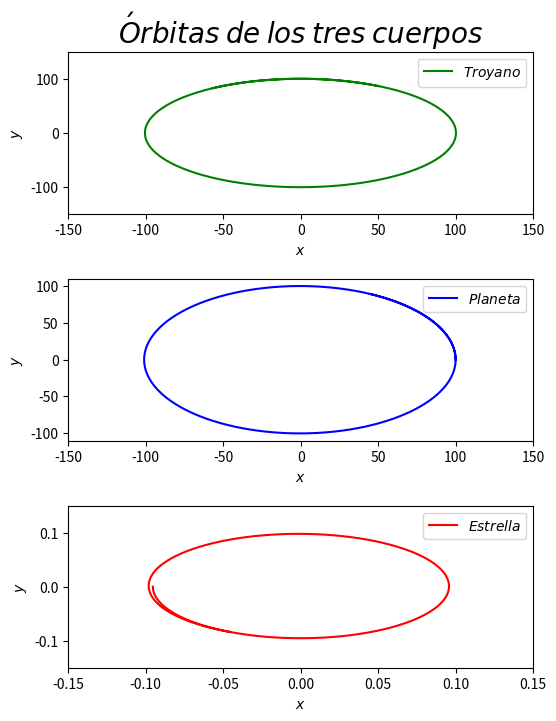
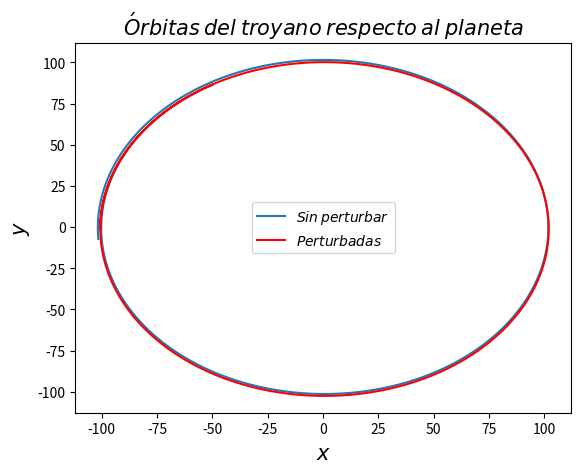
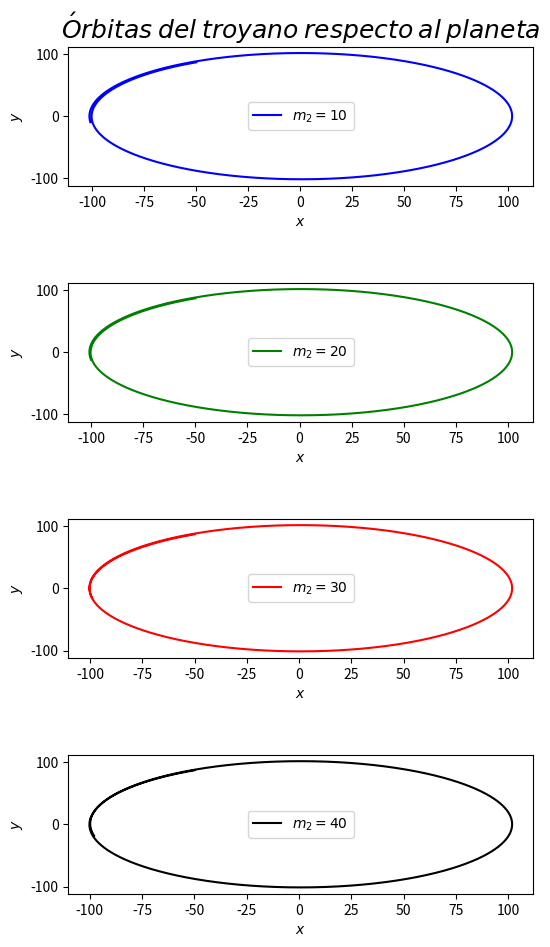

Reproduce these figures in Python, in order.
#!/usr/bin/python
import matplotlib.pyplot as plt
import numpy as np

#PROBLEMA DE TRES CUERPOS

#Creamos la clase Planetas, que define las propiedades de un cuerpo celeste.
class Planetas: 
    #Constante gravitacional
    G = 1.0
    def __init__(self, m, x, y, vx, vy):
        self.m = m
        self.x = x
        self.y = y
        self.vx = vx
        self.vy = vy
        self.ax=0
        self.ay=0
        
    #Calcula la aceleracion a causa de las fuerzas de los demas planetas con los que interactua en un punto determinado    
    def aceleracion(self, planetas):
        self.ax=0
        self.ay=0
        for i in range(0,len(planetas)):
            if(planetas[i]!=self):
                xp = planetas[i].x-self.x
                yp = planetas[i].y-self.y
                rx = xp/np.sqrt(xp**2.0+yp**2.0)
                ry = yp/np.sqrt(xp**2.0+yp**2.0)
                rr = (xp**2.0+yp**2.0)
                self.ax += self.G*planetas[i].m*rx/rr
                self.ay += self.G*planetas[i].m*ry/rr
    
    #Se resuelven las ecuaciones diferenciales mediante el metodo Leap-Frog (Simplectico)
    def leapFrog(self, h, planetas):
        self.aceleracion(planetas)
        vx_mitad = self.vx + 0.5*h*self.ax
        vy_mitad = self.vy + 0.5*h*self.ay
        
        self.x = self.x + h*vx_mitad
        self.y = self.y + h*vy_mitad
        
        self.aceleracion(planetas)
        self.vx = vx_mitad + 0.5*h*self.ax
        self.vy = vy_mitad + 0.5*h*self.ay    

#Se define una funcion que itera sobre los tres cuerpos, hallando las velocidades y las posiciones.
def iteradorTresCuerpos(h, planetas, it):
    x_troyano = np.zeros(it+1)
    x_troyano[0] = planetas[0].x
    y_troyano = np.zeros(it+1)
    y_troyano[0] = planetas[0].y
    x_planeta = np.zeros(it+1)
    x_planeta[0] = planetas[1].x
    y_planeta = np.zeros(it+1)
    y_planeta[0] = planetas[1].y
    x_estrella = np.zeros(it+1)
    x_estrella[0] = planetas[2].x
    y_estrella = np.zeros(it+1)
    y_estrella[0] = planetas[2].y

    for i in range(1, it+1):
        planetas[0].leapFrog(h, planetas)
        planetas[1].leapFrog(h, planetas)
        planetas[2].leapFrog(h, planetas)
    
        x_troyano[i] = planetas[0].x
        y_troyano[i] = planetas[0].y
        x_planeta[i] = planetas[1].x
        y_planeta[i] = planetas[1].y
        x_estrella[i] = planetas[2].x
        y_estrella[i] = planetas[2].y
    
    return x_troyano, y_troyano, x_planeta, y_planeta, x_estrella, y_estrella

#Se define una funcion que actualiza las condiciones iniciales cada vez que se requiera.
def actualizarCondicionesIniciales(m):
    x_planet = 100.0-100.0/1048
    x_star = -100.0/1048
    x_trojan = np.cos(60*np.pi/180)*x_planet
    y_trojan = np.sin(60*np.pi/180)*x_planet
    m_star = 1047.0
    m_trojan = 0.005
    m_planet = m
    m_red = np.sqrt(abs((m_planet+m_star)/(x_planet+x_star)**3.0))
    vy_planet = m_red*abs(x_planet)
    vy_star = -m_red*abs(x_star)
    vx_trojan = -vy_planet*np.sin(60*np.pi/180)
    vy_trojan = vy_planet*np.cos(60*np.pi/180)
    
    return m_trojan, x_trojan, y_trojan, vx_trojan, vy_trojan, m_planet,x_planet,vy_planet, m_star,x_star,vy_star

#Se crean los cuerpos celestes con las condiciones iniciales apropiadas
m_trojan, x_trojan, y_trojan, vx_trojan, vy_trojan, m_planet,x_planet,vy_planet, m_star,x_star,vy_star = actualizarCondicionesIniciales(1.0)
troyano = Planetas(m_trojan, x_trojan, y_trojan, vx_trojan, vy_trojan)
planeta = Planetas(m_planet,x_planet,0,0,vy_planet)
estrella = Planetas(m_star,x_star,0,0,vy_star)
planets = [troyano, planeta, estrella]

#Se itera sobre los cuerpos celestes creados previamente para obtener sus posiciones.
h=0.01
it=23000
x_troyano, y_troyano, x_planeta, y_planeta, x_estrella, y_estrella = iteradorTresCuerpos(h, planets, it)

#Se grafican las orbitas de los tres cuerpos
fig, (ax1, ax2, ax3) = plt.subplots(3, figsize=(6,8))
ax1.plot(x_troyano, y_troyano, label=r"$Troyano$", c="g")
ax1.set_title(r"$\'Orbitas$ $de$ $los$ $tres$ $cuerpos$", fontsize=20)
ax1.set_xlabel(r"$x$")
ax1.set_ylabel(r"$y$")
ax1.legend()
ax1.set_xlim([-150, 150])
ax1.set_ylim([-150, 150])
ax2.plot(x_planeta, y_planeta, label=r"$Planeta$", c="b")
ax2.set_xlabel(r"$x$")
ax2.set_ylabel(r"$y$")
ax2.legend()
ax2.set_xlim([-150, 150])
ax3.plot(x_estrella, y_estrella, label=r"$Estrella$", c="r")
ax3.set_xlabel(r"$x$")
ax3.set_ylabel(r"$y$")
ax3.set_xlim([-0.15, 0.15])
ax3.set_ylim([-0.15, 0.15])
ax3.legend()
fig.subplots_adjust(hspace=0.4)
plt.savefig("OrbitsPLOT.pdf")
plt.close()

#Se crea una nueva lista de planetas con las condiciones iniciales perturbadas
m_trojan, x_trojan, y_trojan, vx_trojan, vy_trojan, m_planet,x_planet,vy_planet, m_star,x_star,vy_star = actualizarCondicionesIniciales(1.0)
troyanop = Planetas(m_trojan, x_trojan+50, y_trojan+50, vx_trojan+50, vy_trojan+50)
planetap = Planetas(m_planet,x_planet+50,50,50,vy_planet+50)
estrellap = Planetas(m_star,x_star+50,50,50,vy_star+50) 
pp = [troyanop, planetap, estrellap]
x_troyanop, y_troyanop, x_planetap, y_planetap, x_estrellap, y_estrellap = iteradorTresCuerpos(h, pp, it)

#Se grafica la orbita del troyano en el sistema de referencia del planeta, con las condiciones iniciales que se piden y con una pequena perturbacion
plt.plot(x_troyano-x_planeta, y_troyano-y_planeta, label=r"$Sin$ $perturbar$")
plt.plot(x_troyanop-x_planetap, y_troyanop-y_planetap, label=r"$Perturbadas$", c="r")
plt.title(r"$\'Orbitas$ $del$ $troyano$ $respecto$ $al$ $planeta$",fontsize=15)
plt.ylabel(r"$y$", fontsize=15)
plt.xlabel(r"$x$", fontsize=15)
plt.legend(loc=0)
plt.savefig("Troyano.pdf")
plt.close()

#Se crean los nuevos objetos con las condiciones iniciales pertinentes, cambiando la masa del planeta. Se hace para m2 igual a 10, 20, 30 y 40.
m_trojan, x_trojan, y_trojan, vx_trojan, vy_trojan, m_planet,x_planet,vy_planet, m_star,x_star,vy_star = actualizarCondicionesIniciales(10.0)
troyano10 = Planetas(m_trojan, x_trojan, y_trojan, vx_trojan, vy_trojan)
planeta10 = Planetas(m_planet,x_planet,0,0,vy_planet)
estrella10 = Planetas(m_star,x_star,0,0,vy_star) 
p10 = [troyano10, planeta10, estrella10]

m_trojan, x_trojan, y_trojan, vx_trojan, vy_trojan, m_planet,x_planet,vy_planet, m_star,x_star,vy_star = actualizarCondicionesIniciales(20.0)
troyano20 = Planetas(m_trojan, x_trojan, y_trojan, vx_trojan, vy_trojan)
planeta20 = Planetas(m_planet,x_planet,0,0,vy_planet)
estrella20 = Planetas(m_star,x_star,0,0,vy_star)
p20 = [troyano20, planeta20, estrella20]

m_trojan, x_trojan, y_trojan, vx_trojan, vy_trojan, m_planet,x_planet,vy_planet, m_star,x_star,vy_star = actualizarCondicionesIniciales(30.0)
troyano30 = Planetas(m_trojan, x_trojan, y_trojan, vx_trojan, vy_trojan)
planeta30 = Planetas(m_planet,x_planet,0,0,vy_planet)
estrella30 = Planetas(m_star,x_star,0,0,vy_star) 
p30 = [troyano30, planeta30, estrella30]

m_trojan, x_trojan, y_trojan, vx_trojan, vy_trojan, m_planet,x_planet,vy_planet, m_star,x_star,vy_star = actualizarCondicionesIniciales(40.0)
troyano40 = Planetas(m_trojan, x_trojan, y_trojan, vx_trojan, vy_trojan)
planeta40 = Planetas(m_planet,x_planet,0,0,vy_planet)
estrella40 = Planetas(m_star,x_star,0,0,vy_star)
p40 = [troyano40, planeta40, estrella40]

#Se itera sobre los nuevos cuerpos creados
x_troyano10, y_troyano10, x_planeta10, y_planeta10, x_estrella10, y_estrella10 = iteradorTresCuerpos(h, p10, it)
x_troyano20, y_troyano20, x_planeta20, y_planeta20, x_estrella20, y_estrella20 = iteradorTresCuerpos(h, p20, it)
x_troyano30, y_troyano30, x_planeta30, y_planeta30, x_estrella30, y_estrella30 = iteradorTresCuerpos(h, p30, it)
x_troyano40, y_troyano40, x_planeta40, y_planeta40, x_estrella40, y_estrella40 = iteradorTresCuerpos(h, p40, it)

#Se grafican las orbitas del troyano en el sistema de referencia del planeta para los casos anteriores.
fig, (ax1, ax2, ax3, ax4) = plt.subplots(4, figsize=(6,11))
ax1.plot(x_troyano10-x_planeta10, y_troyano10-y_planeta10, label=r"$m_2=10$", c="b")
ax1.set_title(r"$\'Orbitas$ $del$ $troyano$ $respecto$ $al$ $planeta$" , fontsize=18)
ax1.set_xlabel(r"$x$")
ax1.set_ylabel(r"$y$")
ax1.legend()
ax2.plot(x_troyano20-x_planeta20, y_troyano20-y_planeta20, label=r"$m_2=20$", c="g")
ax2.set_xlabel(r"$x$")
ax2.set_ylabel(r"$y$")
ax2.legend()
ax3.plot(x_troyano30-x_planeta30, y_troyano30-y_planeta30, label=r"$m_2=30$", c="r")
ax3.set_xlabel(r"$x$")
ax3.set_ylabel(r"$y$")
ax3.legend()
ax4.plot(x_troyano40-x_planeta40, y_troyano40-y_planeta40, label=r"$m_2=40$", c="k")
ax4.set_xlabel(r"$x$")
ax4.set_ylabel(r"$y$")
ax4.legend()
fig.subplots_adjust(hspace=0.7)
plt.savefig("MassPLOT.pdf")
plt.close()
